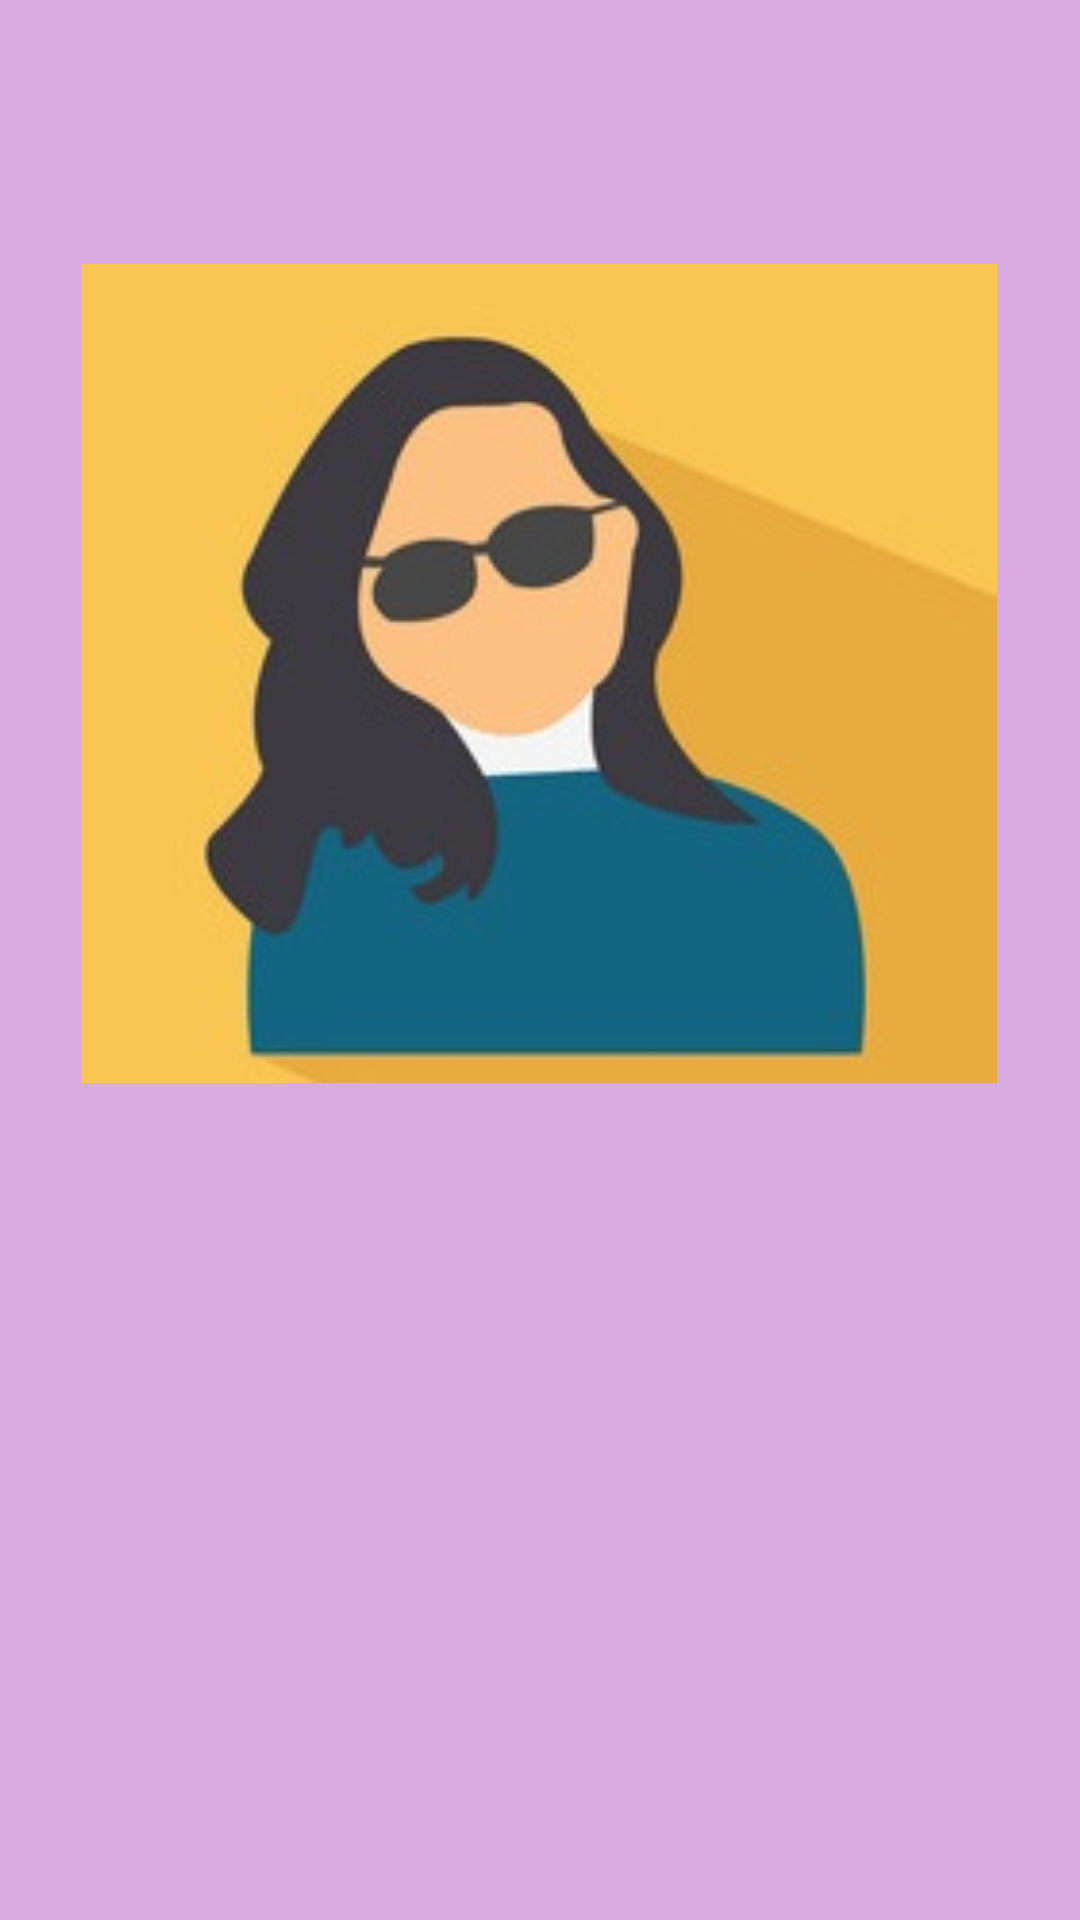

The Android layout XML behind this screen, and the referenced resources:
<!-- AndroidManifest.xml: application theme Theme.Payten -->
<!-- res/layout/activity_main_menu.xml -->
<?xml version="1.0" encoding="utf-8"?>
<androidx.constraintlayout.widget.ConstraintLayout xmlns:android="http://schemas.android.com/apk/res/android"
    xmlns:app="http://schemas.android.com/apk/res-auto"
    xmlns:tools="http://schemas.android.com/tools"
    android:layout_width="match_parent"
    android:layout_height="match_parent"
    android:background="#D9AAE1"
    tools:context=".MainActivity">

    <Button
        android:id="@+id/button_reservations"
        android:layout_width="169dp"
        android:layout_height="66dp"
        android:layout_marginStart="121dp"
        android:layout_marginTop="629dp"
        android:layout_marginEnd="120dp"
        android:layout_marginBottom="36dp"
        android:onClick="OpenRegistrations"
        android:text="Reservations"
        app:backgroundTint="#700D81"
        app:layout_constraintBottom_toBottomOf="parent"
        app:layout_constraintEnd_toEndOf="parent"
        app:layout_constraintStart_toStartOf="parent"
        app:layout_constraintTop_toTopOf="parent" />

    <Button
        android:id="@+id/button_manager"
        android:layout_width="169dp"
        android:layout_height="66dp"
        android:layout_marginTop="538dp"
        android:layout_marginBottom="127dp"
        android:onClick="LoginManager"
        android:text="Manager"
        app:backgroundTint="#700D81"
        app:layout_constraintBottom_toBottomOf="parent"
        app:layout_constraintEnd_toEndOf="parent"
        app:layout_constraintHorizontal_bias="0.933"
        app:layout_constraintStart_toStartOf="parent"
        app:layout_constraintTop_toTopOf="parent"
        app:layout_constraintVertical_bias="0.0" />

    <Button
        android:id="@+id/button_cashier"
        android:layout_width="169dp"
        android:layout_height="66dp"
        android:layout_marginStart="16dp"
        android:layout_marginTop="538dp"
        android:layout_marginBottom="127dp"
        android:onClick="LoginCashier"
        android:text="Cashier"
        app:backgroundTint="#700D81"
        app:layout_constraintBottom_toBottomOf="parent"
        app:layout_constraintEnd_toStartOf="@+id/button_menadzer"
        app:layout_constraintHorizontal_bias="0.438"
        app:layout_constraintStart_toStartOf="parent"
        app:layout_constraintTop_toTopOf="parent"
        app:layout_constraintVertical_bias="0.0" />

    <ImageView
        android:id="@+id/imageView7"
        android:layout_width="328dp"
        android:layout_height="273dp"
        android:layout_marginTop="88dp"
        android:src="@drawable/man_woman_avatar_rectangle_flat_icon_set_vector_21710638"
        app:layout_constraintBottom_toTopOf="@+id/button_rezervacije"
        app:layout_constraintEnd_toEndOf="parent"
        app:layout_constraintHorizontal_bias="0.493"
        app:layout_constraintStart_toStartOf="parent"
        app:layout_constraintTop_toTopOf="parent"
        app:layout_constraintVertical_bias="0.361" />

</androidx.constraintlayout.widget.ConstraintLayout>
<!-- resources referenced by this layout -->
<resources>
  <!-- drawable man_woman_avatar_rectangle_flat_icon_set_vector_21710638: jpg bitmap (drawable, 48396 bytes) -->
  <style name="Theme.Payten" parent="Theme.MaterialComponents.DayNight.DarkActionBar">
          
          <item name="colorPrimary">@color/purple_500</item>
          <item name="colorPrimaryVariant">@color/purple_700</item>
          <item name="colorOnPrimary">@color/white</item>
          
          <item name="colorSecondary">@color/teal_200</item>
          <item name="colorSecondaryVariant">@color/teal_700</item>
          <item name="colorOnSecondary">@color/black</item>
          
          <item name="android:statusBarColor" tools:targetApi="21">?attr/colorPrimaryVariant</item>
          
      </style>
  <!-- not gathered from this repository: default colours our renderer supplied (Android Studio template values) -->
  <color name="purple_500">#FF6200EE</color>
  <color name="purple_700">#FF3700B3</color>
  <color name="teal_200">#FF03DAC5</color>
  <color name="teal_700">#FF018786</color>
  <color name="black">#FF000000</color>
  <color name="white">#FFFFFFFF</color>
</resources>
